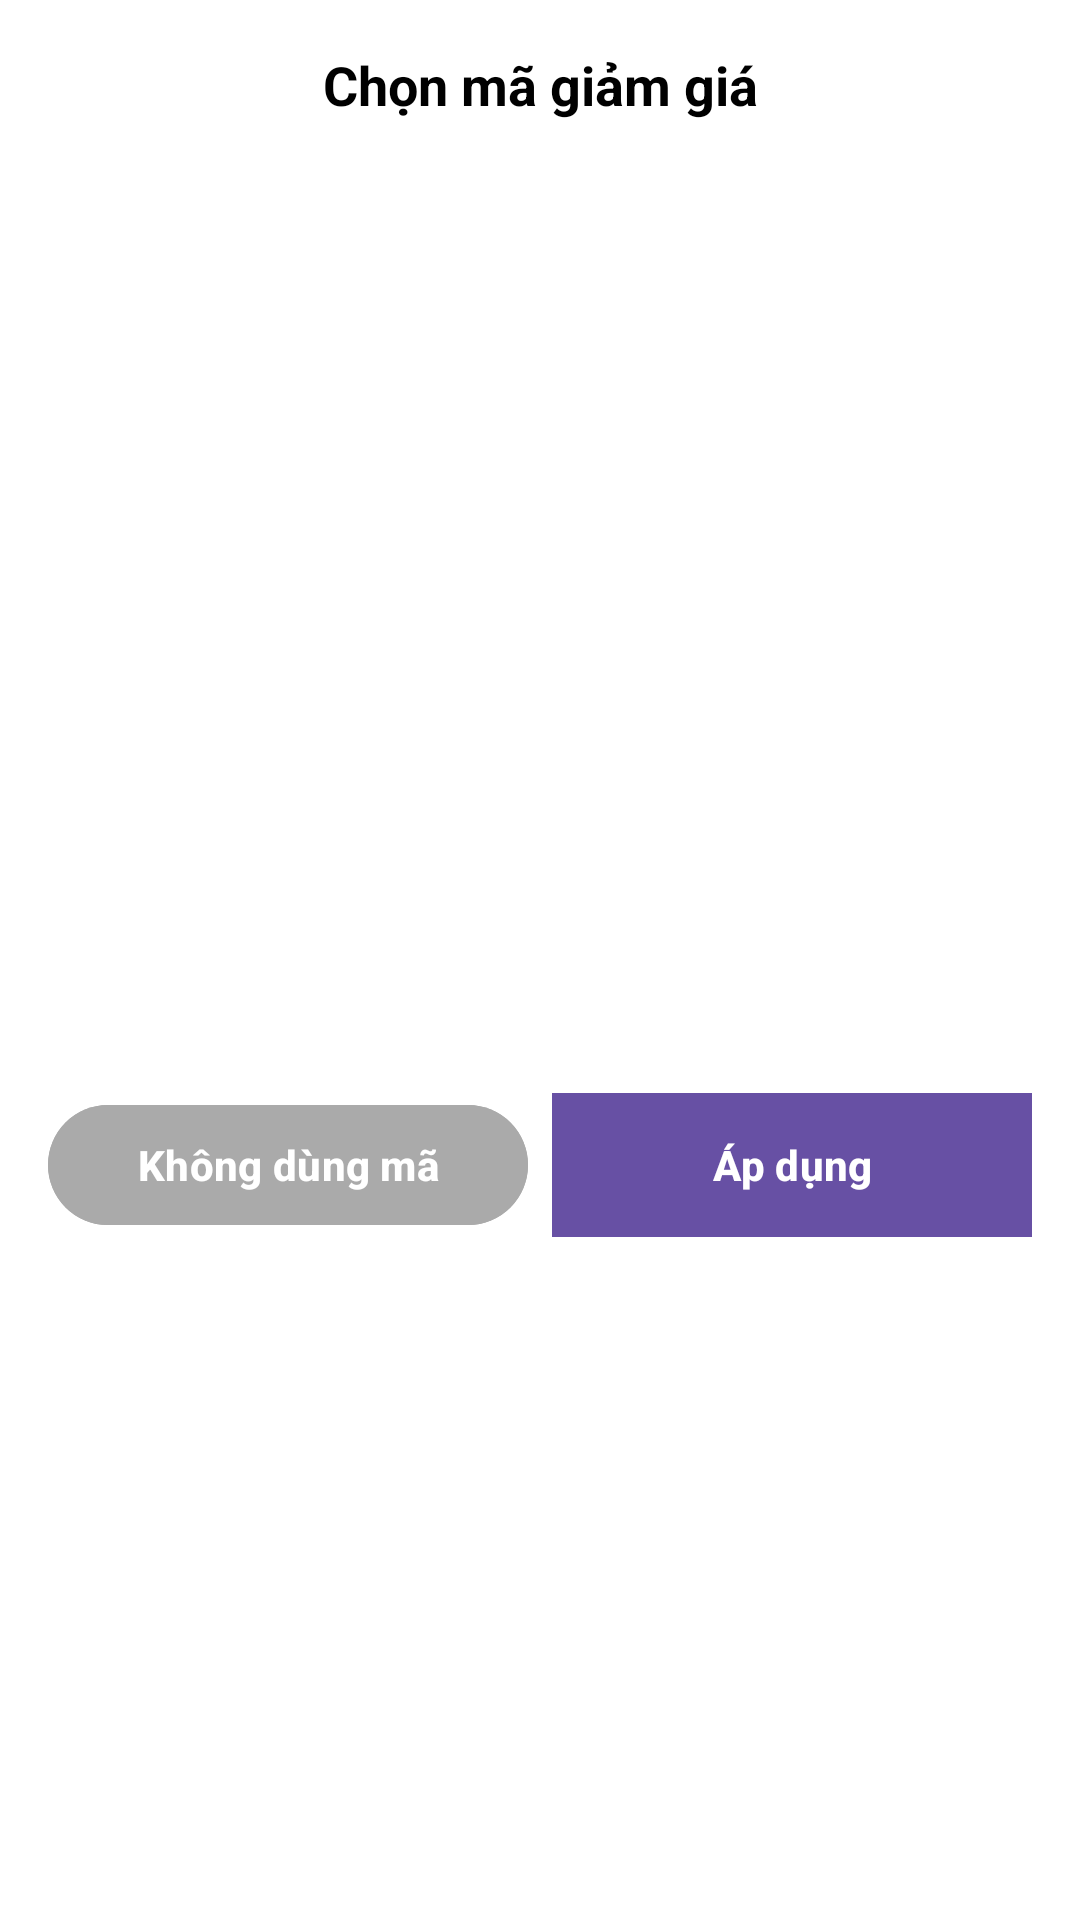

Android layout source for this screen:
<!-- AndroidManifest.xml: application theme Theme.Phonepulse -->
<!-- res/layout/bottomsheet_voucher.xml -->
<?xml version="1.0" encoding="utf-8"?>
<LinearLayout xmlns:android="http://schemas.android.com/apk/res/android"
    android:layout_width="match_parent"
    android:layout_height="wrap_content"
    android:orientation="vertical"
    android:padding="16dp"
    android:background="@android:color/white">

    <TextView
        android:id="@+id/tv_voucher_title"
        android:layout_width="match_parent"
        android:layout_height="wrap_content"
        android:gravity="center"
        android:text="Chọn mã giảm giá"
        android:textStyle="bold"
        android:textSize="18sp"
        android:textColor="@android:color/black"
        android:paddingBottom="12dp"/>

    <androidx.recyclerview.widget.RecyclerView
        android:id="@+id/rv_vouchers"
        android:layout_width="match_parent"
        android:layout_height="300dp"
        android:overScrollMode="never"
        android:scrollbars="vertical"/>

    <LinearLayout
        android:layout_width="match_parent"
        android:layout_height="wrap_content"
        android:orientation="horizontal"
        android:weightSum="2"
        android:layout_marginTop="12dp">

        <Button
            android:id="@+id/btn_cancel_voucher"
            android:layout_width="0dp"
            android:layout_height="wrap_content"
            android:layout_weight="1"
            android:text="Không dùng mã"
            android:textColor="@android:color/white"
            android:backgroundTint="@android:color/darker_gray"
            android:textStyle="bold" />

        <Button
            android:id="@+id/btn_apply_voucher"
            android:layout_width="0dp"
            android:layout_height="wrap_content"
            android:layout_weight="1"
            android:layout_marginStart="8dp"
            android:text="Áp dụng"
            android:textColor="@android:color/white"
            android:background="@drawable/gradient_toolbar"
            android:textStyle="bold" />
    </LinearLayout>

</LinearLayout>
<!-- resources referenced by this layout -->
<resources>
  <!-- drawable gradient_toolbar (drawable) -->
  <shape xmlns:android="http://schemas.android.com/apk/res/android">
      <gradient
          android:startColor="#FF6B00"
          android:endColor="#FF8C42"
          android:angle="90" />
  </shape>
  <style name="Theme.Phonepulse" parent="Base.Theme.Phonepulse" />
  <style name="Base.Theme.Phonepulse" parent="Theme.Material3.DayNight.NoActionBar">
          
          
  
      </style>
</resources>
